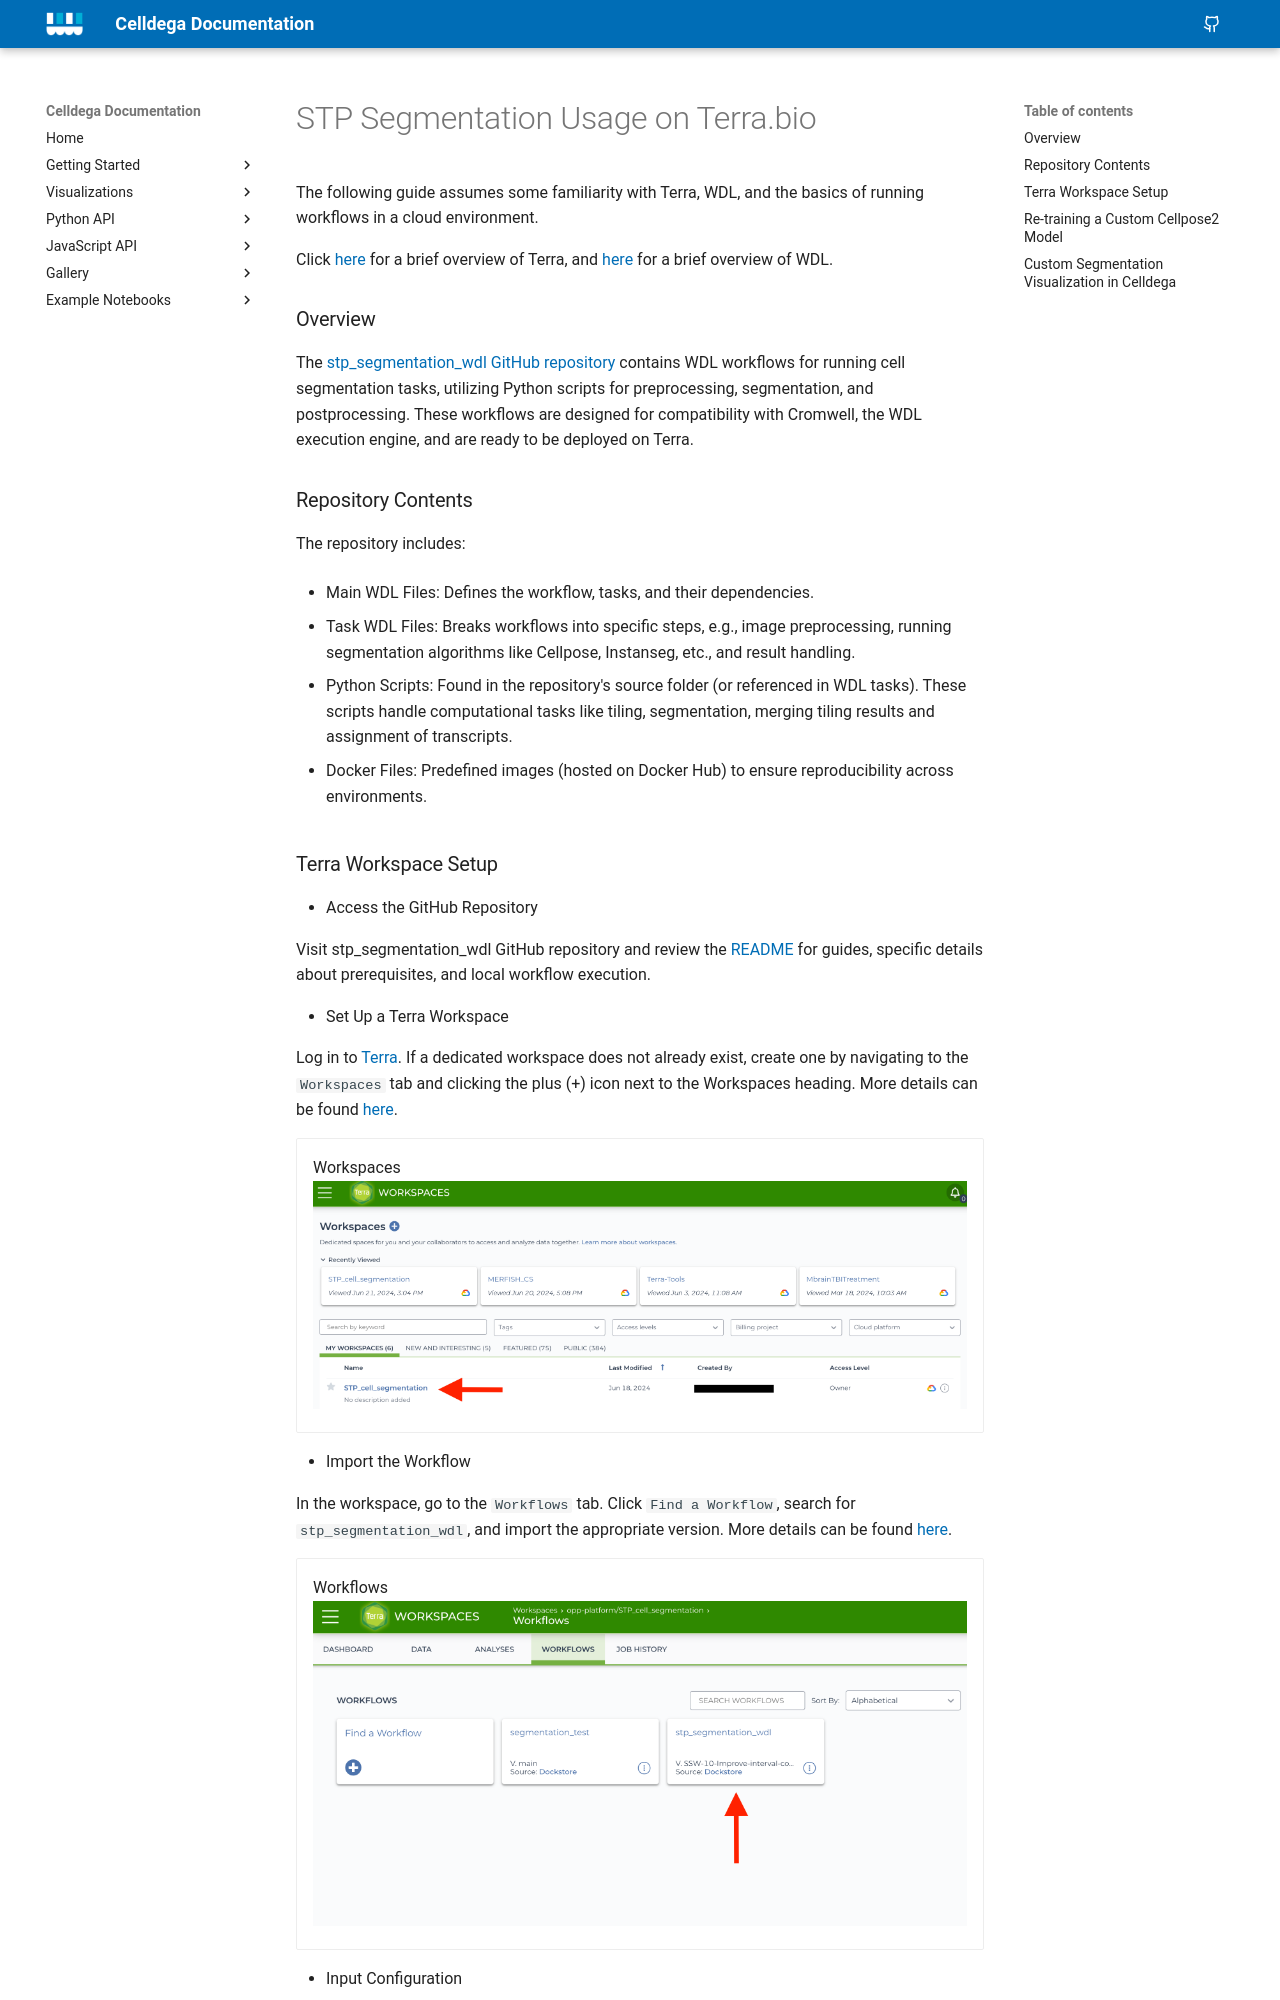

repository: broadinstitute/celldega · page: getting-started/usage/Terra-segment/index.html · generator: mkdocs

# STP Segmentation Usage on Terra.bio

The following guide assumes some familiarity with Terra, WDL, and the basics of running workflows in a cloud environment.

Click [here](https://support.terra.bio/hc/en-us/articles/360022714931-Overview-Research-in-the-cloud-on-Terra) for a brief overview of Terra, and [here](https://github.com/openwdl/wdl) for a brief overview of WDL.

### Overview

The [stp_segmentation_wdl GitHub repository](https://github.com/broadinstitute/stp_segmentation_wdl) contains WDL workflows for running cell segmentation tasks, utilizing Python scripts for preprocessing, segmentation, and postprocessing. These workflows are designed for compatibility with Cromwell, the WDL execution engine, and are ready to be deployed on Terra.

### Repository Contents

The repository includes:

* Main WDL Files: Defines the workflow, tasks, and their dependencies.

* Task WDL Files: Breaks workflows into specific steps, e.g., image preprocessing, running segmentation algorithms like Cellpose, Instanseg, etc., and result handling.

* Python Scripts: Found in the repository's source folder (or referenced in WDL tasks). These scripts handle computational tasks like tiling, segmentation, merging tiling results and assignment of transcripts.

* Docker Files: Predefined images (hosted on Docker Hub) to ensure reproducibility across environments.
